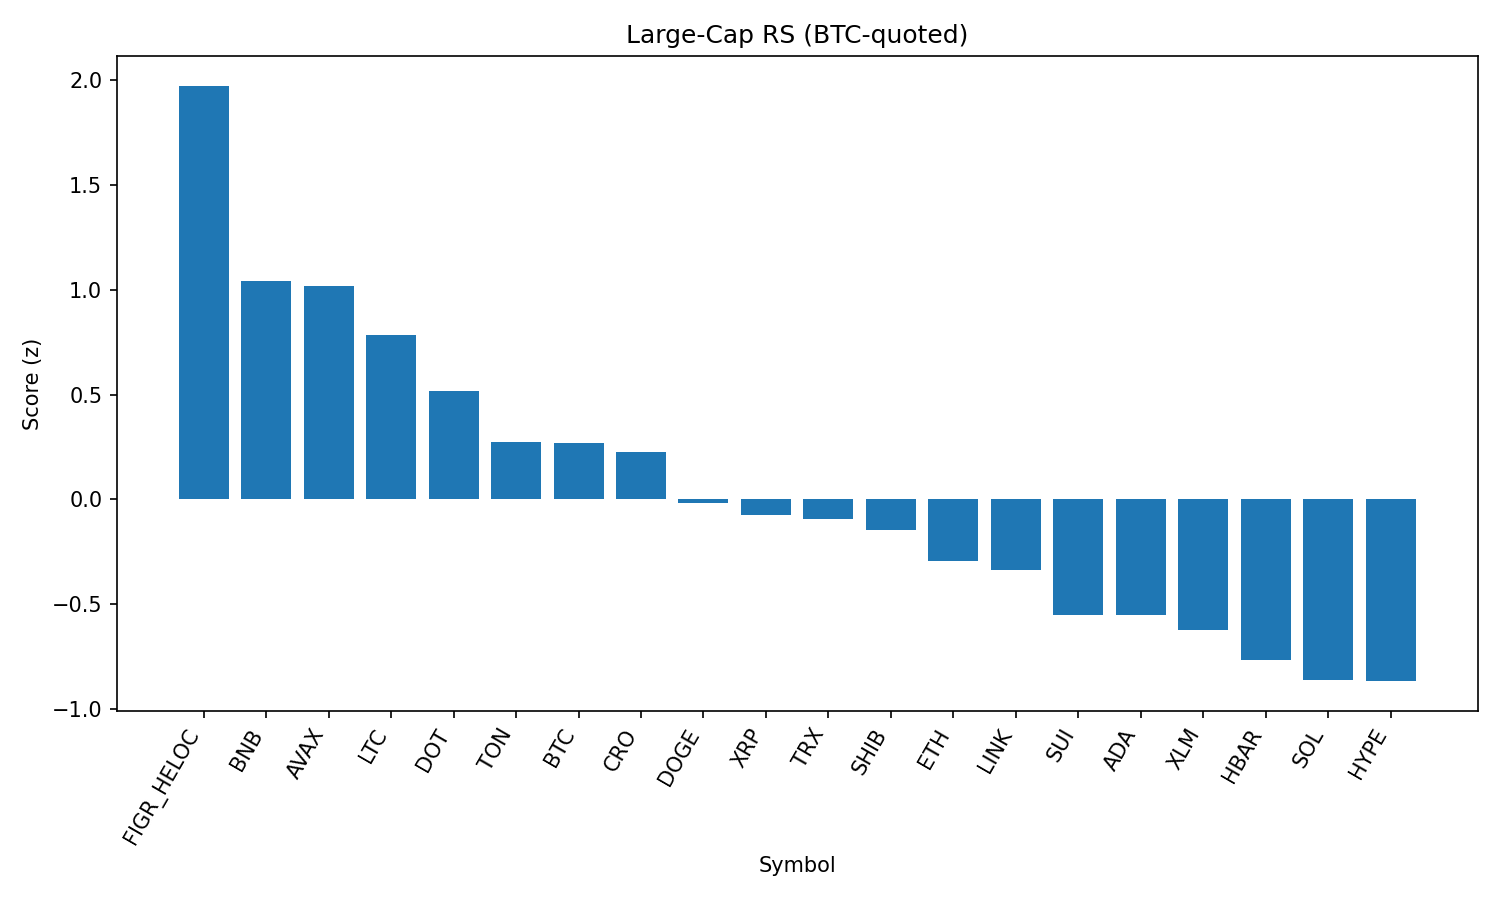

The table this chart was drawn from, first rows:
rank, name, symbol, price_btc, price_usd, pct_1h_btc, pct_24h_btc, pct_7d_btc, market_cap_rank, market_cap_usd, volume_usd, score
1, Figure Heloc, FIGR_HELOC, 9.3e-06, 1.025, 0.8869, 0.2829, 2.017, 17, 12554420252, 7452606, 1.974
2, BNB, BNB, 0.007798, 859.4, 0.06516, 1.971, -1.193, 5, 119611394418, 963123657, 1.04
3, Avalanche, AVAX, 0.0002224, 24.51, 0.09542, 1.493, 2.199, 23, 10348331692, 304960096, 1.017
4, Litecoin, LTC, 0.00102, 112.4, 0.2291, 0.3502, 0.8248, 28, 8570768686, 282219860, 0.7832
5, Polkadot, DOT, 3.455e-05, 3.81, 0.05298, 0.5848, -0.353, 35, 5795318303, 152104805, 0.5188
6, Toncoin, TON, 2.776e-05, 3.06, 0.1769, -0.4135, -3.338, 30, 7858487108, 99707212, 0.2719
7, Bitcoin, BTC, 1.0, 110183, 0.0, 0.0, 0.0, 1, 2194627319921, 24486376788, 0.2693
8, Cronos, CRO, 2.43e-06, 0.2674, 0.08874, 1.11, -18.3, 26, 8990873110, 83116493, 0.224
9, Dogecoin, DOGE, 1.94e-06, 0.214, -0.05482, -0.2217, -1.809, 9, 32270502778, 1178953962, -0.01949
10, XRP, XRP, 2.541e-05, 2.8, -0.01734, -0.5813, -1.501, 4, 166919923514, 2590673352, -0.07231
11, TRON, TRX, 2.96e-06, 0.3266, 0.05482, -0.7033, -4.625, 10, 30912034427, 572367327, -0.09429
12, Shiba Inu, SHIB, 1.11079e-10, 1.224e-05, -0.05989, -0.4956, -2.1, 31, 7213460158, 123379297, -0.1453
13, Ethereum, ETH, 0.03875, 4271, -0.2072, -0.2168, -3.378, 2, 515741626761, 15344039323, -0.2941
14, Chainlink, LINK, 0.0002003, 22.07, -0.1192, -0.3403, -6.771, 13, 14966119162, 564668577, -0.3363
15, Sui, SUI, 3.02e-05, 3.33, -0.2493, -0.8377, -0.08177, 19, 11882081628, 492097228, -0.5499
16, Cardano, ADA, 7.43e-06, 0.8186, -0.2209, -0.8953, -1.185, 11, 29887791763, 909630440, -0.5531
17, Stellar, XLM, 3.22e-06, 0.3548, -0.3684, -0.3187, -1.768, 22, 11260471872, 93508462, -0.6218
18, Hedera, HBAR, 1.95e-06, 0.2151, -0.2128, -1.123, -5.68, 25, 9120749952, 96749549, -0.7671
19, Solana, SOL, 0.001814, 199.9, -0.2834, -1.397, -1.76, 6, 108214498649, 3380534715, -0.8617
20, Hyperliquid, HYPE, 0.0004149, 45.72, -0.4423, -0.9587, 2.351, 18, 12386015840, 221523246, -0.8672
21, Bitcoin Cash, BCH, 0.005407, 595.8, -0.384, -2.02, 8.316, 20, 11867883631, 445221856, -0.9768
